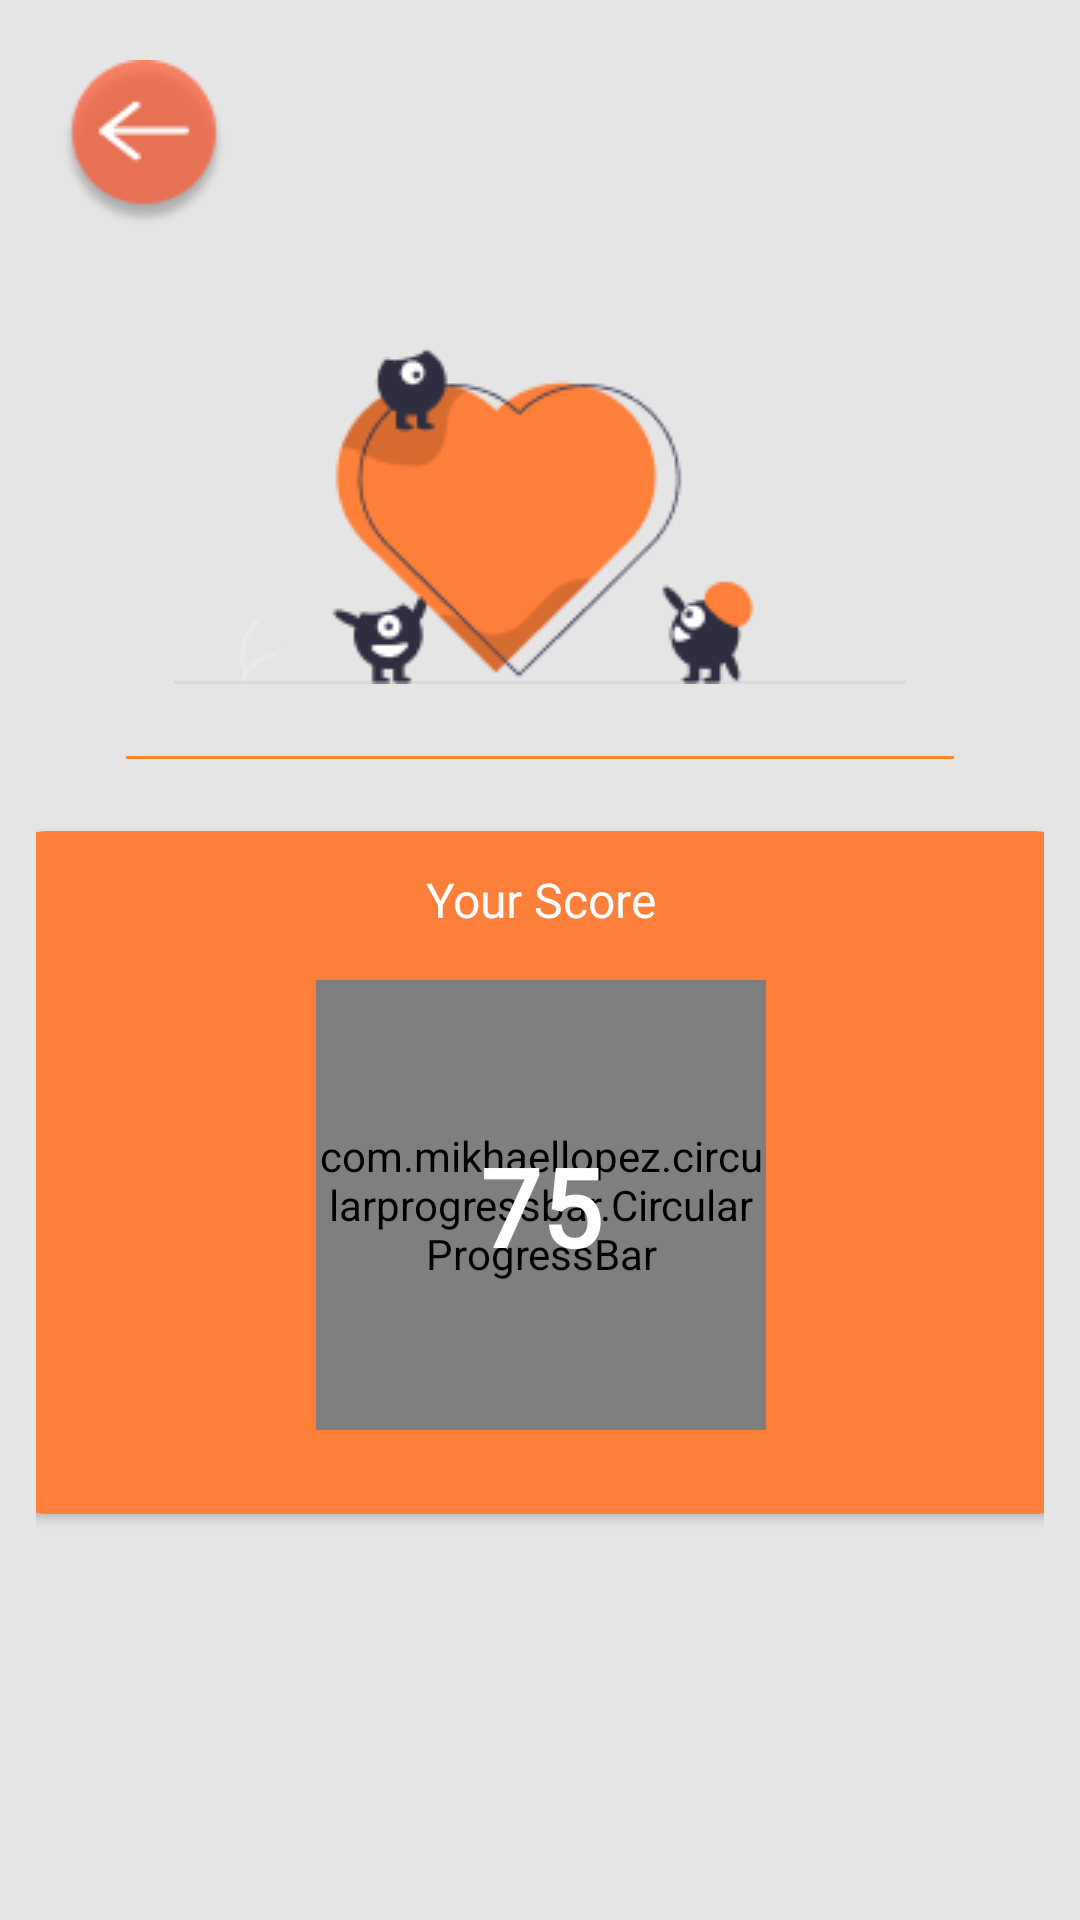

This screen was rendered from an Android layout file. Write that file and the resources it references.
<!-- AndroidManifest.xml: application theme Theme.Gamastik -->
<!-- res/layout/activity_quiz_score.xml -->
<?xml version="1.0" encoding="utf-8"?>
<androidx.constraintlayout.widget.ConstraintLayout xmlns:android="http://schemas.android.com/apk/res/android"
    xmlns:app="http://schemas.android.com/apk/res-auto"
    xmlns:tools="http://schemas.android.com/tools"
    android:layout_width="match_parent"
    android:layout_height="match_parent"
    android:background="@color/grey"
    android:padding="12dp"
    tools:context=".ui.feature.quiz.quizscore.QuizScoreActivity">

    <androidx.core.widget.NestedScrollView
        android:layout_width="match_parent"
        android:layout_height="match_parent"
        app:layout_constraintBottom_toBottomOf="parent"
        app:layout_constraintEnd_toEndOf="parent"
        app:layout_constraintStart_toStartOf="parent"
        app:layout_constraintTop_toTopOf="parent">

        <androidx.constraintlayout.widget.ConstraintLayout
            android:layout_width="match_parent"
            android:layout_height="match_parent">

            <ImageView
                android:id="@+id/banner_score_quiz"
                android:layout_width="wrap_content"
                android:layout_height="wrap_content"
                android:layout_marginTop="95dp"
                android:contentDescription="@string/catch_the_quiz_now"
                android:src="@drawable/banner_score_quiz"
                app:layout_constraintEnd_toEndOf="parent"
                app:layout_constraintStart_toStartOf="parent"
                app:layout_constraintTop_toTopOf="parent" />

            <ImageView
                android:id="@+id/line"
                android:layout_width="276dp"
                android:layout_height="1dp"
                android:layout_marginTop="24dp"
                android:src="@drawable/line"
                app:layout_constraintEnd_toEndOf="parent"
                app:layout_constraintStart_toStartOf="parent"
                app:layout_constraintTop_toBottomOf="@id/banner_score_quiz"
                tools:ignore="ContentDescription" />

            <androidx.cardview.widget.CardView
                android:id="@+id/cv_banner_score"
                android:layout_width="360dp"
                android:layout_height="wrap_content"
                android:layout_marginTop="24dp"
                android:backgroundTint="#FD7F39"
                app:cardCornerRadius="15dp"
                app:layout_constraintEnd_toEndOf="parent"
                app:layout_constraintStart_toStartOf="parent"
                app:layout_constraintTop_toBottomOf="@id/line">

                <androidx.constraintlayout.widget.ConstraintLayout
                    android:layout_width="match_parent"
                    android:layout_height="match_parent"
                    android:padding="12dp">

                    <TextView
                        android:id="@+id/label_score"
                        android:layout_width="wrap_content"
                        android:layout_height="wrap_content"
                        android:fontFamily="@font/montserrat_medium"
                        android:text="@string/your_score"
                        android:textColor="@color/white"
                        android:textSize="@dimen/large_text"
                        app:layout_constraintEnd_toEndOf="parent"
                        app:layout_constraintStart_toStartOf="parent"
                        app:layout_constraintTop_toTopOf="parent" />

                    <com.mikhaellopez.circularprogressbar.CircularProgressBar
                        android:id="@+id/circularProgressBar"
                        android:layout_width="150dp"
                        android:layout_height="150dp"
                        android:layout_marginTop="16dp"
                        android:layout_marginBottom="16dp"
                        app:cpb_background_progressbar_color="#F5F1EF"
                        app:cpb_background_progressbar_width="20dp"
                        app:cpb_progress="100"
                        app:cpb_progress_direction="to_right"
                        app:cpb_progress_max="1000"
                        app:cpb_progressbar_color="#5AA9F1"
                        app:cpb_progressbar_width="18dp"
                        app:layout_constraintBottom_toBottomOf="parent"
                        app:layout_constraintEnd_toEndOf="parent"
                        app:layout_constraintStart_toStartOf="parent"
                        app:layout_constraintTop_toBottomOf="@+id/label_score" />

                    <TextView
                        android:id="@+id/tv_score_result"
                        android:layout_width="wrap_content"
                        android:layout_height="wrap_content"
                        android:fontFamily="@font/montserrat_medium"
                        android:text="@string/_75"
                        android:textColor="@color/white"
                        android:textSize="36sp"
                        android:textStyle="bold"
                        app:layout_constraintBottom_toBottomOf="@+id/circularProgressBar"
                        app:layout_constraintEnd_toStartOf="@+id/percent"
                        app:layout_constraintHorizontal_chainStyle="packed"
                        app:layout_constraintStart_toEndOf="@+id/circularProgressBar"
                        app:layout_constraintStart_toStartOf="@+id/circularProgressBar"
                        app:layout_constraintTop_toTopOf="@+id/circularProgressBar" />

                    <TextView
                        android:id="@+id/percent"
                        android:layout_width="wrap_content"
                        android:layout_height="wrap_content"
                        android:fontFamily="@font/montserrat_medium"
                        android:text="@string/percent"
                        android:textColor="@color/white"
                        android:textSize="36sp"
                        android:visibility="gone"
                        app:layout_constraintBottom_toBottomOf="@+id/circularProgressBar"
                        app:layout_constraintEnd_toEndOf="@+id/circularProgressBar"
                        app:layout_constraintStart_toEndOf="@+id/tv_score_result"
                        app:layout_constraintTop_toTopOf="@+id/circularProgressBar" />

                </androidx.constraintlayout.widget.ConstraintLayout>

            </androidx.cardview.widget.CardView>

            <androidx.recyclerview.widget.RecyclerView
                android:layout_width="match_parent"
                android:layout_height="wrap_content"
                android:layout_marginTop="20dp"
                app:layout_constraintEnd_toEndOf="parent"
                app:layout_constraintStart_toStartOf="parent"
                app:layout_constraintTop_toBottomOf="@+id/cv_banner_score"
                tools:listitem="@layout/item_list_leaderboard" />

        </androidx.constraintlayout.widget.ConstraintLayout>

    </androidx.core.widget.NestedScrollView>

    <ImageView
        android:id="@+id/iv_back"
        android:layout_width="wrap_content"
        android:layout_height="wrap_content"
        android:layout_margin="8dp"
        android:contentDescription="@string/back_button"
        android:src="@drawable/icon_back"
        app:layout_constraintStart_toStartOf="parent"
        app:layout_constraintTop_toTopOf="parent" />

</androidx.constraintlayout.widget.ConstraintLayout>
<!-- res/layout/item_list_leaderboard.xml (included above) -->
<?xml version="1.0" encoding="utf-8"?>
<androidx.constraintlayout.widget.ConstraintLayout
    xmlns:android="http://schemas.android.com/apk/res/android"
    xmlns:app="http://schemas.android.com/apk/res-auto"
    xmlns:tools="http://schemas.android.com/tools"
    android:layout_width="match_parent"
    android:layout_height="wrap_content">

    <androidx.cardview.widget.CardView
        android:layout_width="360dp"
        android:layout_height="wrap_content"
        app:cardCornerRadius="15dp"
        android:layout_marginTop="6dp"
        android:layout_marginBottom="6dp"
        app:layout_constraintBottom_toBottomOf="parent"
        app:layout_constraintEnd_toEndOf="parent"
        app:layout_constraintStart_toStartOf="parent"
        app:layout_constraintTop_toTopOf="parent">

        <androidx.constraintlayout.widget.ConstraintLayout
            android:layout_width="match_parent"
            android:layout_height="wrap_content"
            android:padding="12dp">

            <TextView
                android:id="@+id/tv_friend_name"
                android:layout_width="wrap_content"
                android:layout_height="wrap_content"
                android:fontFamily="@font/montserrat_medium"
                android:text="@string/your_friend_1"
                android:textColor="@color/black"
                android:textSize="10sp"
                app:layout_constraintStart_toStartOf="parent"
                app:layout_constraintTop_toTopOf="parent"
                tools:ignore="SmallSp" />

            <TextView
                android:id="@+id/textView"
                android:layout_width="wrap_content"
                android:layout_height="wrap_content"
                android:text="@string/score_s"
                android:fontFamily="@font/montserrat_medium"
                android:textColor="@color/black"
                android:textSize="10sp"
                android:layout_marginStart="4dp"
                app:layout_constraintStart_toEndOf="@+id/tv_friend_name"
                app:layout_constraintTop_toTopOf="parent"
                tools:ignore="SmallSp" />

            <ProgressBar
                android:id="@+id/progressBar"
                style="?android:attr/progressBarStyleHorizontal"
                android:layout_width="match_parent"
                android:layout_height="match_parent"
                android:progress="70"
                app:layout_constraintTop_toBottomOf="@id/tv_friend_name"
                tools:layout_editor_absoluteX="12dp" />

        </androidx.constraintlayout.widget.ConstraintLayout>

    </androidx.cardview.widget.CardView>

</androidx.constraintlayout.widget.ConstraintLayout>
<!-- resources referenced by this layout -->
<resources>
  <color name="black">#FF000000</color>
  <color name="grey">#E5E5E5</color>
  <color name="white">#FFFFFFFF</color>
  <dimen name="large_text">16sp</dimen>
  <!-- drawable banner_score_quiz: png bitmap (drawable, 7493 bytes) -->
  <!-- drawable icon_back: png bitmap (drawable, 2960 bytes) -->
  <!-- drawable line (drawable) -->
  <?xml version="1.0" encoding="utf-8"?>
  <shape xmlns:android="http://schemas.android.com/apk/res/android">
      <solid
          android:color="#FA8624" />
      <size
          android:height="1dp"/>
  </shape>
  <string name="_75">75</string>
  <string name="back_button">Back Button</string>
  <string name="catch_the_quiz_now">Catch the Quiz Now!</string>
  <string name="percent">%</string>
  <string name="score_s">Score’s</string>
  <string name="your_friend_1">Your Friend 1</string>
  <string name="your_score">Your Score</string>
  <style name="Theme.Gamastik" parent="Theme.MaterialComponents.DayNight.DarkActionBar">
          
          <item name="colorPrimary">@color/material_orange_500</item>
          <item name="colorPrimaryVariant">@color/material_orange_700</item>
          <item name="colorOnPrimary">@color/white</item>
          
          <item name="colorSecondary">@color/material_cyan_200</item>
          <item name="colorSecondaryVariant">@color/material_cyan_700</item>
          <item name="colorOnSecondary">@color/black</item>
          
          <item name="android:statusBarColor" tools:targetApi="l">?attr/colorPrimaryVariant</item>
          
          <item name="android:textColor" tools:targetApi="l">@color/black</item>
  
      </style>
  <color name="material_orange_500">#FF9800</color>
  <color name="material_orange_700">#F57C00</color>
  <color name="material_cyan_200">#80DEEA</color>
  <color name="material_cyan_700">#0097A7</color>
</resources>
